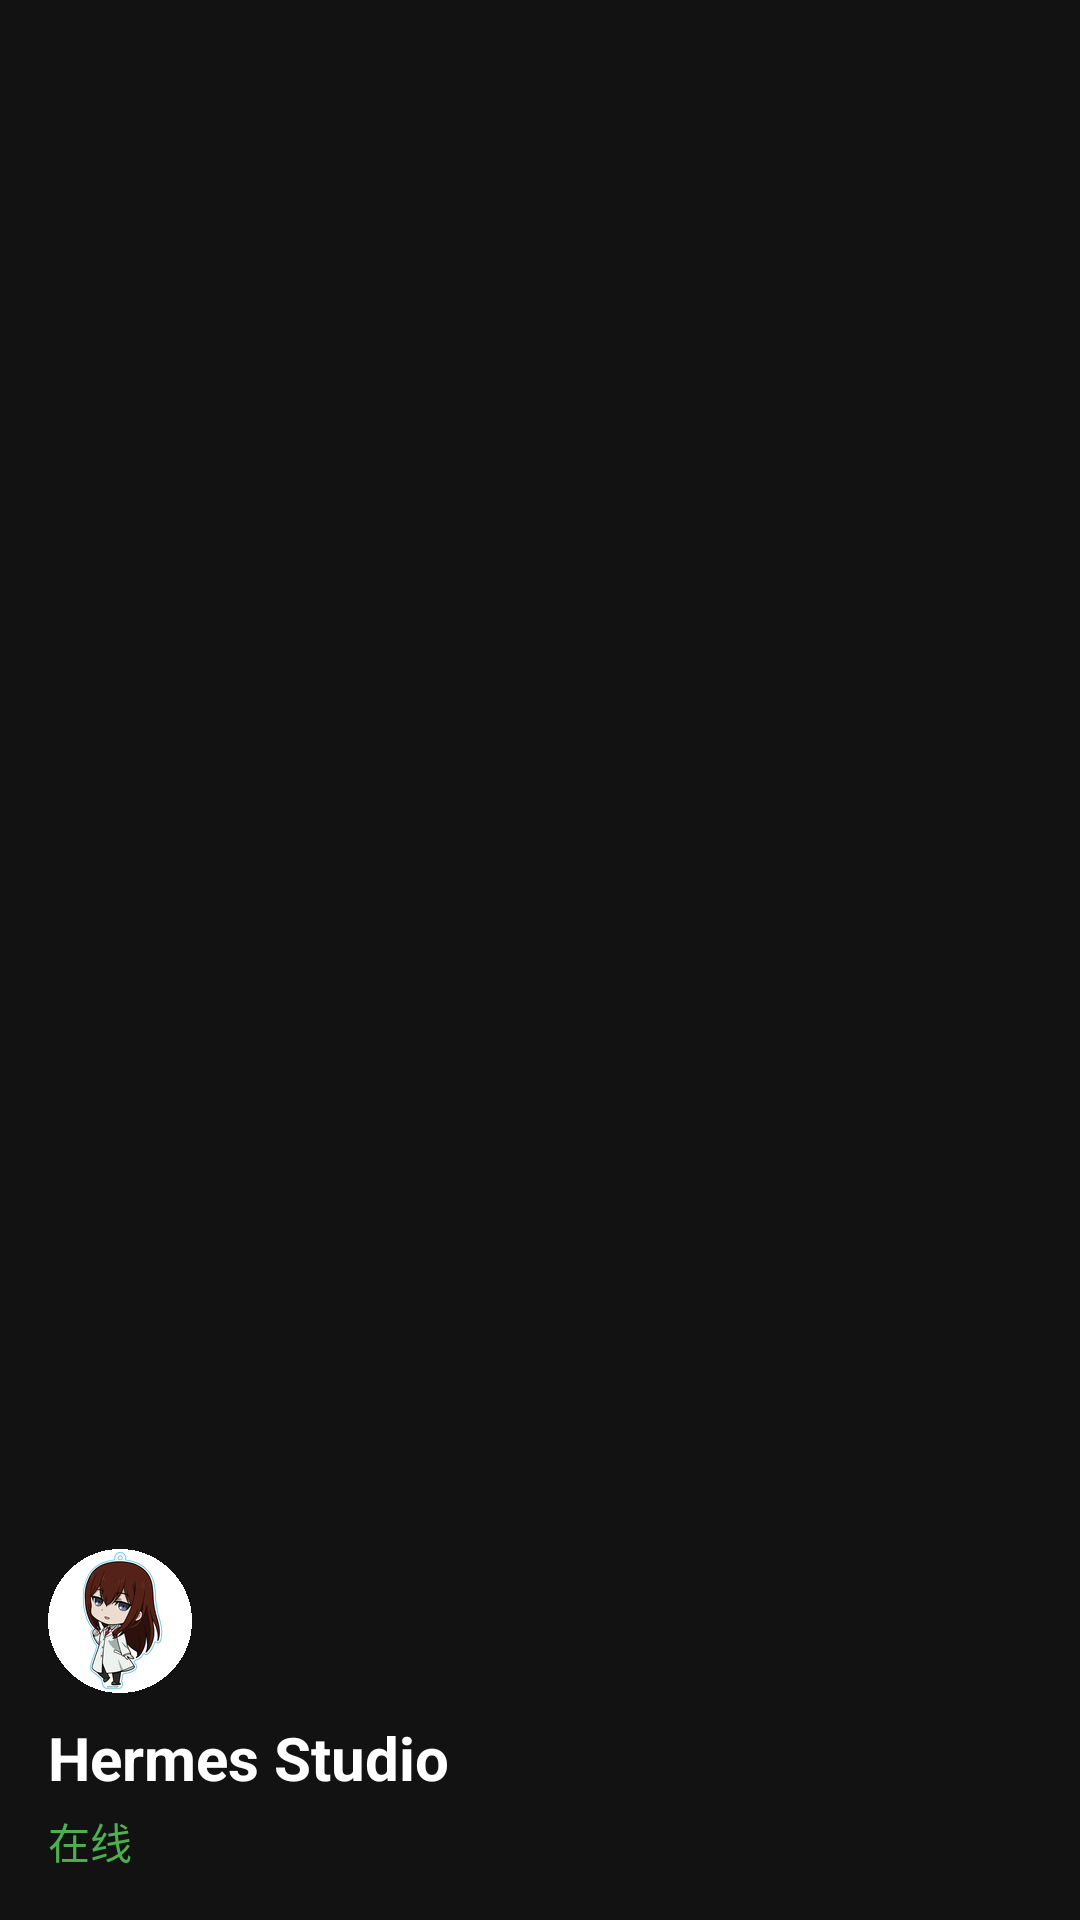

Produce the Android XML layout that renders to this screen, including the resource entries it uses.
<!-- AndroidManifest.xml: application theme Theme.HermesStudio -->
<!-- res/layout/nav_header.xml -->
<?xml version="1.0" encoding="utf-8"?>
<LinearLayout
    xmlns:android="http://schemas.android.com/apk/res/android"
    android:layout_width="match_parent"
    android:layout_height="160dp"
    android:orientation="vertical"
    android:gravity="bottom"
    android:padding="16dp"
    android:background="?attr/colorSurface"
    android:theme="@style/ThemeOverlay.MaterialComponents.Dark">

    <ImageView
        android:layout_width="48dp"
        android:layout_height="48dp"
        android:src="@mipmap/ic_launcher"
        android:layout_marginBottom="8dp"
        android:contentDescription="App Icon" />

    <TextView
        android:layout_width="wrap_content"
        android:layout_height="wrap_content"
        android:text="@string/app_name"
        android:textSize="20sp"
        android:textStyle="bold"
        android:textColor="?android:attr/textColorPrimary" />

    <TextView
        android:id="@+id/connectionStatus"
        android:layout_width="wrap_content"
        android:layout_height="wrap_content"
        android:text="在线"
        android:textSize="14sp"
        android:textColor="#4CAF50"
        android:layout_marginTop="4dp" />

</LinearLayout>
<!-- resources referenced by this layout -->
<resources>
  <!-- mipmap ic_launcher: png bitmap (mipmap-mdpi, 3388 bytes) -->
  <string name="app_name">Hermes Studio</string>
  <style name="Theme.HermesStudio" parent="Theme.MaterialComponents.DayNight.NoActionBar">
          <item name="colorPrimary">@color/purple_primary</item>
          <item name="colorPrimaryDark">@color/purple_primary_dark</item>
          <item name="colorAccent">@color/purple_accent</item>
          <item name="android:statusBarColor">@color/purple_primary</item>
          <item name="android:navigationBarColor">@color/black</item>
      </style>
  <color name="black">#000000</color>
</resources>
